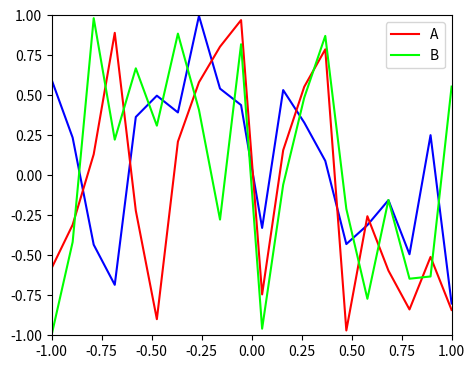

This figure's Python source:
#!/usr/bin/python
# coding=utf-8
import matplotlib.pyplot as plt
import numpy as np

'''
操作并管理Axes中的Legend。
1、绘制主题：
    |-Axes.legend(*args, **kwargs)
    返回matplotlib.legend.Legend对象
        |-handles : sequence of Artist, optional
        |-labels : sequence of strings, optional
        |-loc : int or string or pair of floats, default: rcParams["legend.loc"] ('best' for axes, 'upper right' for figures)
        |-bbox_to_anchor : BboxBase, 2-tuple, or 4-tuple of floats
        |-ncol : integer
        |-prop : None or matplotlib.font_manager.FontProperties or dict
        |-fontsize : int or float or {'xx-small', 'x-small', 'small', 'medium', 'large', 'x-large', 'xx-large'}
        |-numpoints : None or int
        |-scatterpoints : None or int
        |-scatteryoffsets : iterable of floats
        |-markerscale : None or int or float
        |-markerfirst : bool
        |-frameon : None or bool
        |-fancybox : None or bool
        |-shadow : None or bool
        |-framealpha : None or float
        |-facecolor : None or "inherit" or a color spec
        |-edgecolor : None or "inherit" or a color spec
        |-mode : {"expand", None}
        |-bbox_transform : None or matplotlib.transforms.Transform
        |-title : str or None
        |-title_fontsize: str or None
        |-borderpad : float or None
        |-labelspacing : float or None
        |-handlelength : float or None
        |-handletextpad : float or None
        |-borderaxespad : float or None
        |-columnspacing : float or None
        |-handler_map : dict or None
2、返回主题：
    |-Axes.get_legend()
        |-返回Legend对象
    |-Axes.get_legend_handles_labels(legend_handler_map=None)
        |-返回Legend句柄与标签
'''

figure = plt.figure('Legend使用', figsize=(5, 4))
# 可以直接在add_axes函数中设置
ax = figure.add_axes([0.1, 0.1, 0.8, 0.8])
ax.set_ylim(-1, 1)
ax.set_xlim(-1, 1)
line1 = plt.Line2D(
    xdata=np.linspace(-1, 1, 20),
    ydata=np.random.uniform(-1, 1, size=20),
    label='Line1',
    color=(1, 0, 0, 1)
)
line2 = plt.Line2D(
    xdata=np.linspace(-1, 1, 20),
    ydata=np.random.uniform(-1, 1, size=20),
    label='Line2',
    color=(0, 1, 0, 1)
)

line3 = ax.plot(
    np.linspace(-1, 1, 20),
    np.random.uniform(-1, 1, size=20),
    '#0000FF',
    label='Line3'
)
ax.add_artist(line1)
# 其中line3在legend函数指定报错，下面是运行时报错输出
# UserWarning: Legend does not support [<matplotlib.lines.Line2D object at 0x108c31be0>] instances.
# A proxy artist may be used instead.
ax.add_line(line2)
# ---------------------------------------------
lg = ax.legend(handles=[line1, line2, line3], labels=['A', 'B', 'C'])
# line3无法显示
# 因为line再plot函数被自动代理
print("line1", line1, type(line1))
print("line2", line2, type(line2))
print("line3", line3, type(line3))  # lines是list类型
# 如果不指定labels标签，就会调用line3的get_label()函数，因为list没有该get_label成员函数，运行会导致错误
# ---------------------------------------------
figure.show(warn=False)
plt.show()
